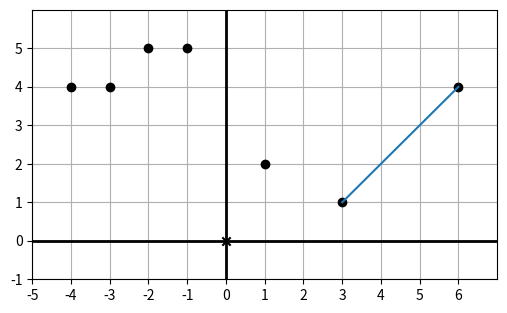

Write the Python code that produced this figure.
from math import sqrt, pi, ceil, floor
import matplotlib
import matplotlib.patches
from matplotlib.collections import PatchCollection


import numpy as np
import matplotlib.pyplot as plt
from matplotlib.pyplot import xlim, ylim

blue = 'C0'
black = 'k'
red = 'C3'
green = 'C2'
purple = 'C4'
orange = 'C2'
gray = 'gray'

class Polygon():
    def __init__(self, *vertices, color=blue, fill=None, alpha=0.4):
        self.vertices = vertices
        self.color = color
        self.fill = fill
        self.alpha = alpha

class Points():
    def __init__(self, *vectors, color=black):
        self.vectors = list(vectors)
        self.color = color

class Arrow():
    def __init__(self, tip, tail=(0,0), color=red):
        self.tip = tip
        self.tail = tail
        self.color = color

class Segment():
    def __init__(self, start_point, end_point, color=blue):
        self.start_point = start_point
        self.end_point = end_point
        self.color = color

# helper function to extract all the vectors from a list of objects
def extract_vectors(objects):
    for object in objects:
        if type(object) == Polygon:
            for v in object.vertices:
                yield v
        elif type(object) == Points:
            for v in object.vectors:
                yield v
        elif type(object) == Arrow:
            yield object.tip
            yield object.tail
        elif type(object) == Segment:
            yield object.start_point
            yield object.end_point
        else:
            raise TypeError("Unrecognized object: {}".format(object))

def draw(*objects, origin=True, axes=True, grid=(1,1), nice_aspect_ratio=True,
            width=6, save_as=None):

    all_vectors = list(extract_vectors(objects))
    xs, ys = zip(*all_vectors)

    max_x, max_y, min_x, min_y = max(0,*xs), max(0,*ys), min(0,*xs), min(0,*ys)

    #sizing
    if grid:
        x_padding = max(ceil(0.05*(max_x-min_x)), grid[0])
        y_padding = max(ceil(0.05*(max_y-min_y)), grid[1])

        def round_up_to_multiple(val,size):
            return floor((val + size) / size) * size

        def round_down_to_multiple(val,size):
            return -floor((-val - size) / size) * size

        plt.xlim(floor((min_x - x_padding) / grid[0]) * grid[0],
                ceil((max_x + x_padding) / grid[0]) * grid[0])
        plt.ylim(floor((min_y - y_padding) / grid[1]) * grid[1],
                ceil((max_y + y_padding) / grid[1]) * grid[1])

    if origin:
        plt.scatter([0],[0], color='k', marker='x')

    if grid:
        plt.gca().set_xticks(np.arange(plt.xlim()[0],plt.xlim()[1],grid[0]))
        plt.gca().set_yticks(np.arange(plt.ylim()[0],plt.ylim()[1],grid[1]))
        plt.grid(True)
        plt.gca().set_axisbelow(True)

    if axes:
        plt.gca().axhline(linewidth=2, color='k')
        plt.gca().axvline(linewidth=2, color='k')

    for object in objects:
        if type(object) == Polygon:
            for i in range(0,len(object.vertices)):
                x1, y1 = object.vertices[i]
                x2, y2 = object.vertices[(i+1)%len(object.vertices)]
                plt.plot([x1,x2],[y1,y2], color=object.color)
            if object.fill:
                xs = [v[0] for v in object.vertices]
                ys = [v[1] for v in object.vertices]
                plt.gca().fill(xs,ys,object.fill,alpha=object.alpha)
        elif type(object) == Points:
            xs = [v[0] for v in object.vectors]
            ys = [v[1] for v in object.vectors]
            plt.scatter(xs,ys,color=object.color)
        elif type(object) == Arrow:
            tip, tail = object.tip, object.tail
            tip_length = (xlim()[1] - xlim()[0]) / 20.
            length = sqrt((tip[1]-tail[1])**2 + (tip[0]-tail[0])**2)
            new_length = length - tip_length
            new_y = (tip[1] - tail[1]) * (new_length / length)
            new_x = (tip[0] - tail[0]) * (new_length / length)
            plt.gca().arrow(tail[0], tail[1], new_x, new_y,
            head_width=tip_length/1.5, head_length=tip_length,
            fc=object.color, ec=object.color)
        elif type(object) == Segment:
            x1, y1 = object.start_point
            x2, y2 = object.end_point
            plt.plot([x1,x2],[y1,y2], color=object.color)
        else:
            raise TypeError("Unrecognized object: {}".format(object))

    fig = matplotlib.pyplot.gcf()

    if nice_aspect_ratio:
        coords_height = (ylim()[1] - ylim()[0])
        coords_width = (xlim()[1] - xlim()[0])
        fig.set_size_inches(width , width * coords_height / coords_width)

    if save_as:
        plt.savefig(save_as)

    plt.show()

dino=[(6,4), (3,1), (1,2), (-1,5), (-2,5),(-3,4), (-4,4)]
draw(
    Points(*dino),
    Segment((6, 4), (3, 1))

)